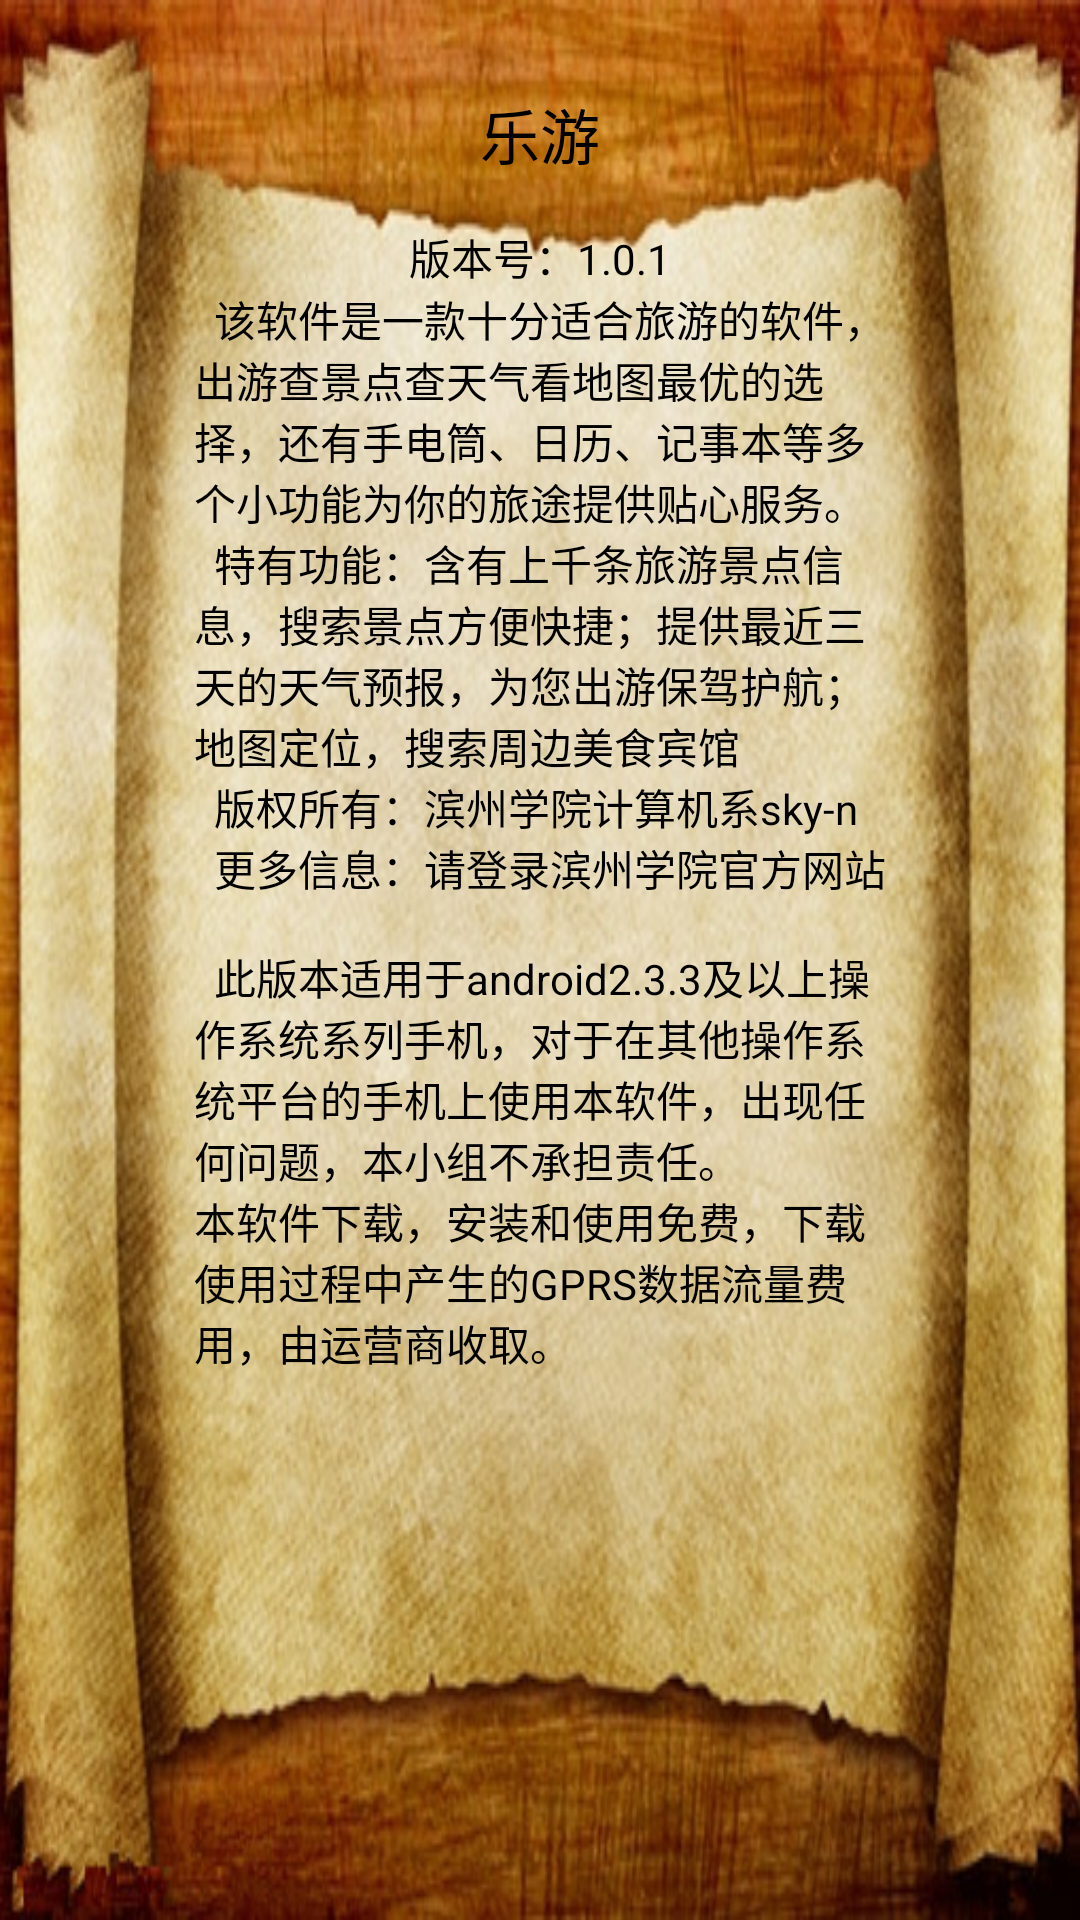

Here is an Android app screen rendered from its layout file. Give the layout XML and the strings, colors and styles it references.
<!-- AndroidManifest.xml: application theme android:Theme.Black.NoTitleBar.Fullscreen -->
<!-- res/layout/activity_operation.xml -->
<RelativeLayout xmlns:android="http://schemas.android.com/apk/res/android"
    xmlns:tools="http://schemas.android.com/tools"
    android:layout_width="fill_parent"
    android:layout_height="fill_parent"    
    android:background="@drawable/bg_caozuo">

    <TextView
        android:id="@+id/textView2"
        android:layout_width="wrap_content"
        android:layout_height="wrap_content"
        android:layout_below="@+id/textView1"
        android:layout_centerHorizontal="true"
        android:layout_marginTop="16dp"
        android:text="@string/banben" 
        android:textColor="@android:color/background_dark"/>

    <TextView
        android:id="@+id/textView5"
        android:layout_width="wrap_content"
        android:layout_height="wrap_content"
        android:layout_below="@+id/textView4"
        android:layout_centerHorizontal="true"
        android:text="@string/banquan"
        android:textColor="@android:color/background_dark" />

    <TextView
        android:id="@+id/textView4"
        android:layout_width="wrap_content"
        android:layout_height="wrap_content"
        android:layout_alignLeft="@+id/textView5"
        android:layout_alignRight="@+id/textView5"
        android:layout_below="@+id/textView3"
        android:text="@string/gongneng"
        android:textColor="@android:color/background_dark" />

    <TextView
        android:id="@+id/textView3"
        android:layout_width="wrap_content"
        android:layout_height="wrap_content"
        android:layout_alignLeft="@+id/textView5"
        android:layout_alignRight="@+id/textView5"
        android:layout_below="@+id/textView2"
        android:text="@string/operation"
        android:textColor="@android:color/background_dark" />

    <TextView
        android:id="@+id/textView6"
        android:layout_width="wrap_content"
        android:layout_height="wrap_content"
        android:layout_alignLeft="@+id/textView5"
        android:layout_alignRight="@+id/textView5"
        android:layout_below="@+id/textView5"
        android:layout_marginTop="16dp"
        android:text="@string/gengduo"
        android:textColor="@android:color/background_dark" />

    <TextView
        android:id="@+id/textView1"
        android:layout_width="wrap_content"
        android:layout_height="wrap_content"
        android:layout_alignParentTop="true"
        android:layout_centerHorizontal="true"
        android:layout_marginTop="30dp"
        android:text="乐游"
        android:textSize="20dp"
        android:textColor="@android:color/background_dark" />

</RelativeLayout>
<!-- resources referenced by this layout -->
<resources>
  <!-- drawable bg_caozuo: jpg bitmap (drawable-hdpi, 79857 bytes) -->
  <string name="banben">版本号：1.0.1</string>
  <string name="banquan">\t版权所有：滨州学院计算机系sky-n\n\t更多信息：请登录滨州学院官方网站</string>
  <string name="gengduo">\t此版本适用于android2.3.3及以上操作系统系列手机，对于在其他操作系统平台的手机上使用本软件，出现任何问题，本小组不承担责任。\n本软件下载，安装和使用免费，下载使用过程中产生的GPRS数据流量费用，由运营商收取。</string>
  <string name="gongneng">\t特有功能：含有上千条旅游景点信息，搜索景点方便快捷；提供最近三天的天气预报，为您出游保驾护航；地图定位，搜索周边美食宾馆</string>
  <string name="operation">\t该软件是一款十分适合旅游的软件，出游查景点查天气看地图最优的选择，还有手电筒、日历、记事本等多个小功能为你的旅途提供贴心服务。</string>
</resources>
